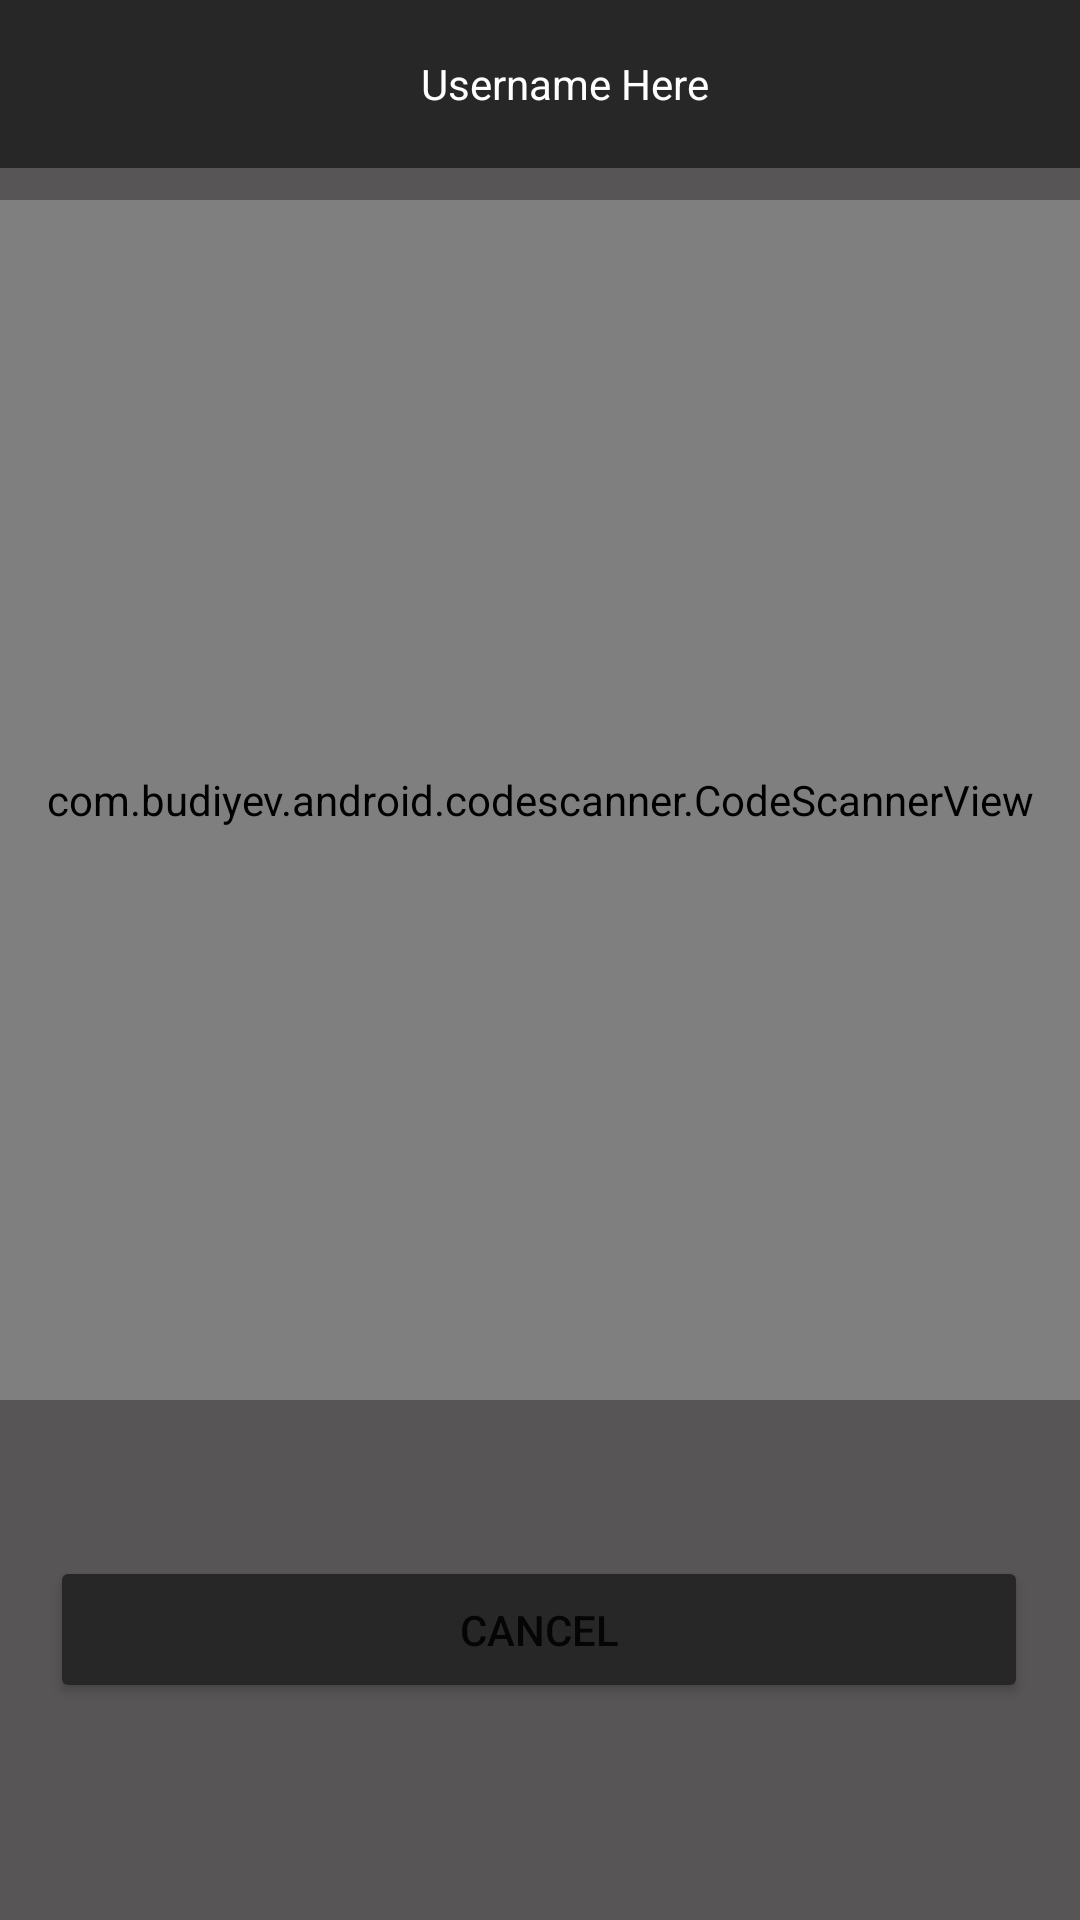

Layout XML and referenced resources for this Android screen:
<!-- AndroidManifest.xml: application theme Theme.QRTeach -->
<!-- res/layout/activity_q_r_scanner.xml -->
<?xml version="1.0" encoding="utf-8"?>
<androidx.constraintlayout.widget.ConstraintLayout xmlns:android="http://schemas.android.com/apk/res/android"
    xmlns:app="http://schemas.android.com/apk/res-auto"
    xmlns:tools="http://schemas.android.com/tools"
    android:layout_width="match_parent"
    android:layout_height="match_parent"
    android:background="#575555"
    tools:context=".QRScanner">

    <include
        android:id="@+id/toolbar"
        layout="@layout/appbar"
        app:layout_behavior="@string/appbar_scrolling_view_behavior" />

    <com.budiyev.android.codescanner.CodeScannerView
        android:id="@+id/scanner_view"
        android:layout_width="match_parent"
        android:layout_height="400dp"
        android:layout_marginTop="95dp"
        app:autoFocusButtonColor="@android:color/white"
        app:autoFocusButtonVisible="true"
        app:flashButtonColor="@android:color/white"
        app:flashButtonVisible="true"
        app:layout_constraintBottom_toTopOf="@+id/backToHome"
        app:layout_constraintEnd_toEndOf="parent"
        app:layout_constraintHorizontal_bias="0.0"
        app:layout_constraintStart_toStartOf="parent"
        app:layout_constraintTop_toTopOf="parent"
        app:maskColor="#4A000000" />

    <Button
        android:id="@+id/backToHome"
        android:layout_width="326dp"
        android:layout_height="49dp"
        android:layout_marginStart="42dp"
        android:layout_marginLeft="42dp"
        android:layout_marginTop="52dp"
        android:layout_marginEnd="43dp"
        android:layout_marginRight="43dp"
        android:layout_marginBottom="101dp"
        app:backgroundTint="#272727"
        android:text="Cancel"
        app:layout_constraintBottom_toBottomOf="parent"
        app:layout_constraintEnd_toEndOf="parent"
        app:layout_constraintStart_toStartOf="parent"
        app:layout_constraintTop_toBottomOf="@+id/scanner_view" />

</androidx.constraintlayout.widget.ConstraintLayout>
<!-- res/layout/appbar.xml (included above) -->
<?xml version="1.0" encoding="utf-8"?>
<androidx.appcompat.widget.Toolbar xmlns:android="http://schemas.android.com/apk/res/android"
    xmlns:app="http://schemas.android.com/apk/res-auto"
    android:layout_width="match_parent"
    android:layout_height="wrap_content"
    android:background="#272727"
    android:theme="@style/ThemeOverlay.AppCompat.Dark.ActionBar"
    app:popupTheme="@style/ThemeOverlay.AppCompat.Light">


    <TextView
        android:id="@+id/usernameTag"
        android:layout_width="match_parent"
        android:layout_height="match_parent"
        android:gravity="center"
        android:text="Username Here"
        android:textColor="#FFFFFF" />

</androidx.appcompat.widget.Toolbar>
<!-- resources referenced by this layout -->
<resources>
  <style name="Theme.QRTeach" parent="Theme.MaterialComponents.DayNight.NoActionBar">
          
          <item name="colorPrimary">@color/purple_500</item>
          <item name="colorPrimaryVariant">@color/purple_700</item>
          <item name="colorOnPrimary">@color/white</item>
          
          <item name="colorSecondary">@color/teal_200</item>
          <item name="colorSecondaryVariant">@color/teal_700</item>
          <item name="colorOnSecondary">@color/black</item>
          
          <item name="android:statusBarColor" tools:targetApi="l">?attr/colorPrimaryVariant</item>
          
      </style>
  <!-- not gathered from this repository: default colours our renderer supplied (Android Studio template values) -->
  <color name="purple_500">#FF6200EE</color>
  <color name="purple_700">#FF3700B3</color>
  <color name="teal_200">#FF03DAC5</color>
  <color name="teal_700">#FF018786</color>
  <color name="black">#FF000000</color>
  <color name="white">#FFFFFFFF</color>
</resources>
